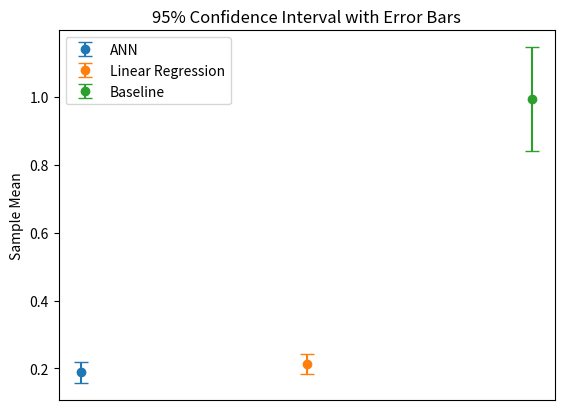

Recreate this plot in Python.
import numpy as np
import matplotlib.pyplot as plt
from scipy import stats

data_ann = [0.18,0.26 ,0.12 ,0.20 ,0.15 ,0.17 ,0.16 ,0.29 ,0.17 ,0.18 ]
data_linear_regression = [0.18 ,0.27 ,0.14 ,0.21 ,0.21 ,0.19 ,0.24 ,0.31 ,0.20 ,0.18 ]
data_baseline = [0.86 ,1.57 ,0.82 ,0.99 ,0.75 ,1.08 ,0.99 ,0.88 ,1.21 ,0.78 ]


def compute_confidence_interval(lst):
    sample_mean = np.mean(lst)
    sample_std = np.std(lst, ddof=1)
    confidence_level = 0.95
    z_score = stats.norm.ppf((1 + confidence_level) / 2)
    margin_of_error = z_score * (sample_std / np.sqrt(len(lst)))
    confidence_interval = (sample_mean - margin_of_error, sample_mean + margin_of_error)
    return sample_mean, margin_of_error, confidence_interval

def plot(lst, string, x):
    sample_mean, margin_of_error, confidence_interval = compute_confidence_interval(lst)
    plt.errorbar(x=x, y=sample_mean, yerr=margin_of_error, fmt='o', capsize=5, label=string)

plot(data_ann, "ANN", 0)
plot(data_linear_regression, "Linear Regression", 1)
plot(data_baseline, "Baseline", 2)


plt.xticks([])  # Hide x-axis label
plt.ylabel('Sample Mean')
plt.title('95% Confidence Interval with Error Bars')
plt.legend()
plt.show()
